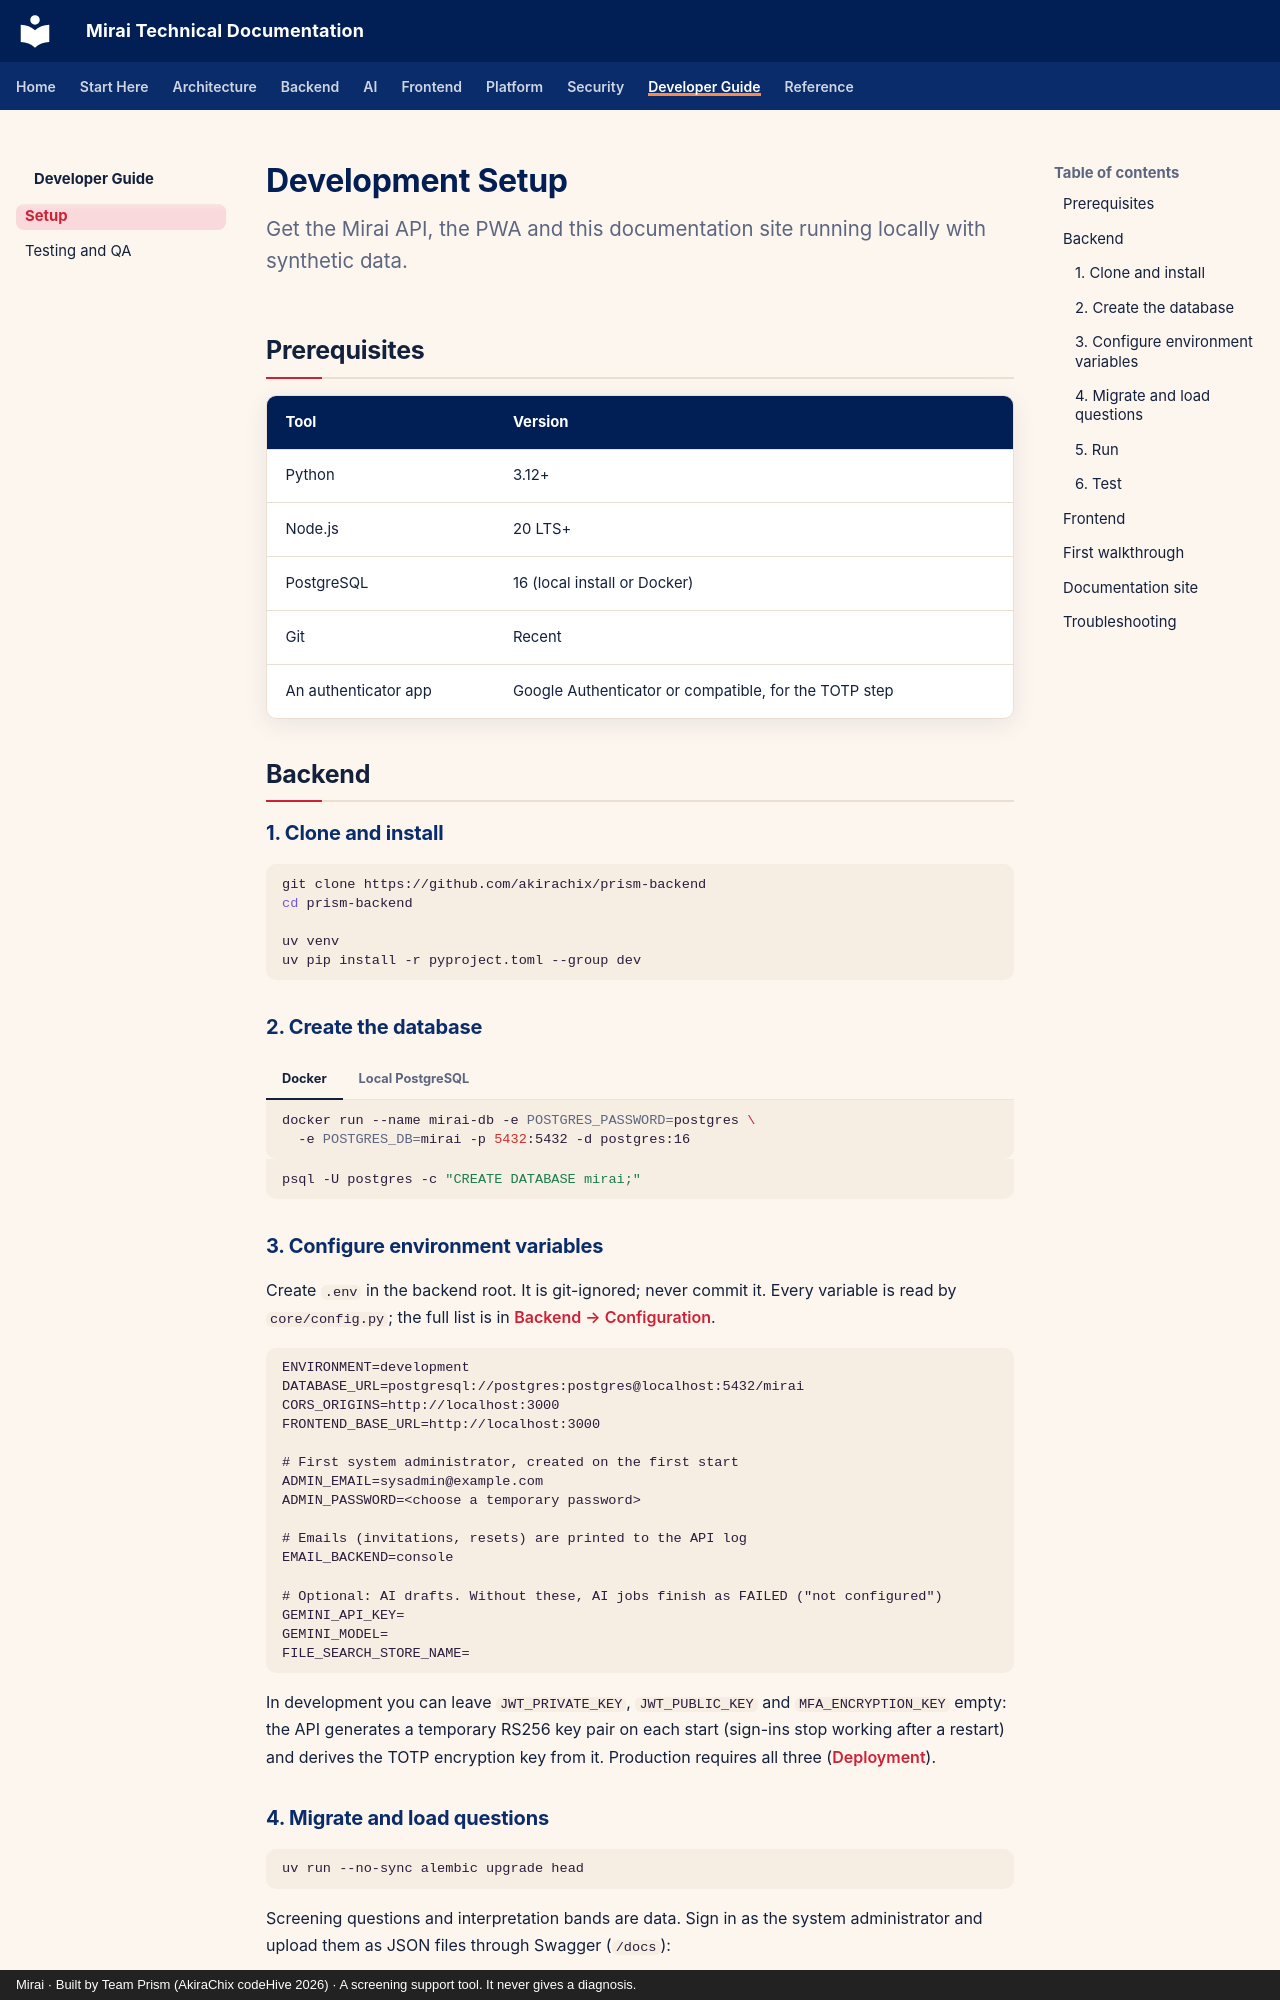

repository: akirachix/prism-technical-documentation · page: developer-guide/setup/index.html · generator: mkdocs · copyright: Mirai · Built by Team Prism (AkiraChix codeHive 2026) · A screening support tool. It never gives a diagnosis.

---
title: Setup
description: Set up the Mirai backend, frontend and documentation site on a local machine.
---

# Development Setup

<p class="mi-lead">Get the Mirai API, the PWA and this documentation site running locally with synthetic data.</p>


## Prerequisites

| Tool | Version |
| --- | --- |
| Python | 3.12+ |
| Node.js | 20 LTS+ |
| PostgreSQL | 16 (local install or Docker) |
| Git | Recent |
| An authenticator app | Google Authenticator or compatible, for the TOTP step |

## Backend

### 1. Clone and install

```bash
git clone https://github.com/akirachix/prism-backend
cd prism-backend

uv venv
uv pip install -r pyproject.toml --group dev

```

### 2. Create the database

=== "Docker"

    ```bash
    docker run --name mirai-db -e POSTGRES_PASSWORD=postgres \
      -e POSTGRES_DB=mirai -p 5432:5432 -d postgres:16
    ```

=== "Local PostgreSQL"

    ```bash
    psql -U postgres -c "CREATE DATABASE mirai;"
    ```

### 3. Configure environment variables

Create `.env` in the backend root. It is git-ignored; never commit it. Every variable is read by `core/config.py`; the full list is in [Backend → Configuration](../backend/index.md#configuration).

```env
ENVIRONMENT=development
DATABASE_URL=postgresql://postgres:postgres@localhost:5432/mirai
CORS_ORIGINS=http://localhost:3000
FRONTEND_BASE_URL=http://localhost:3000

# First system administrator, created on the first start
ADMIN_EMAIL=sysadmin@example.com
ADMIN_PASSWORD=<choose a temporary password>

# Emails (invitations, resets) are printed to the API log
EMAIL_BACKEND=console

# Optional: AI drafts. Without these, AI jobs finish as FAILED ("not configured")
GEMINI_API_KEY=
GEMINI_MODEL=
FILE_SEARCH_STORE_NAME=
```

In development you can leave `JWT_PRIVATE_KEY`, `JWT_PUBLIC_KEY` and `MFA_ENCRYPTION_KEY` empty: the API generates a temporary RS256 key pair on each start (sign-ins stop working after a restart) and derives the TOTP encryption key from it. Production requires all three ([Deployment](../platform/deployment.md#api-settings-for-production)).
